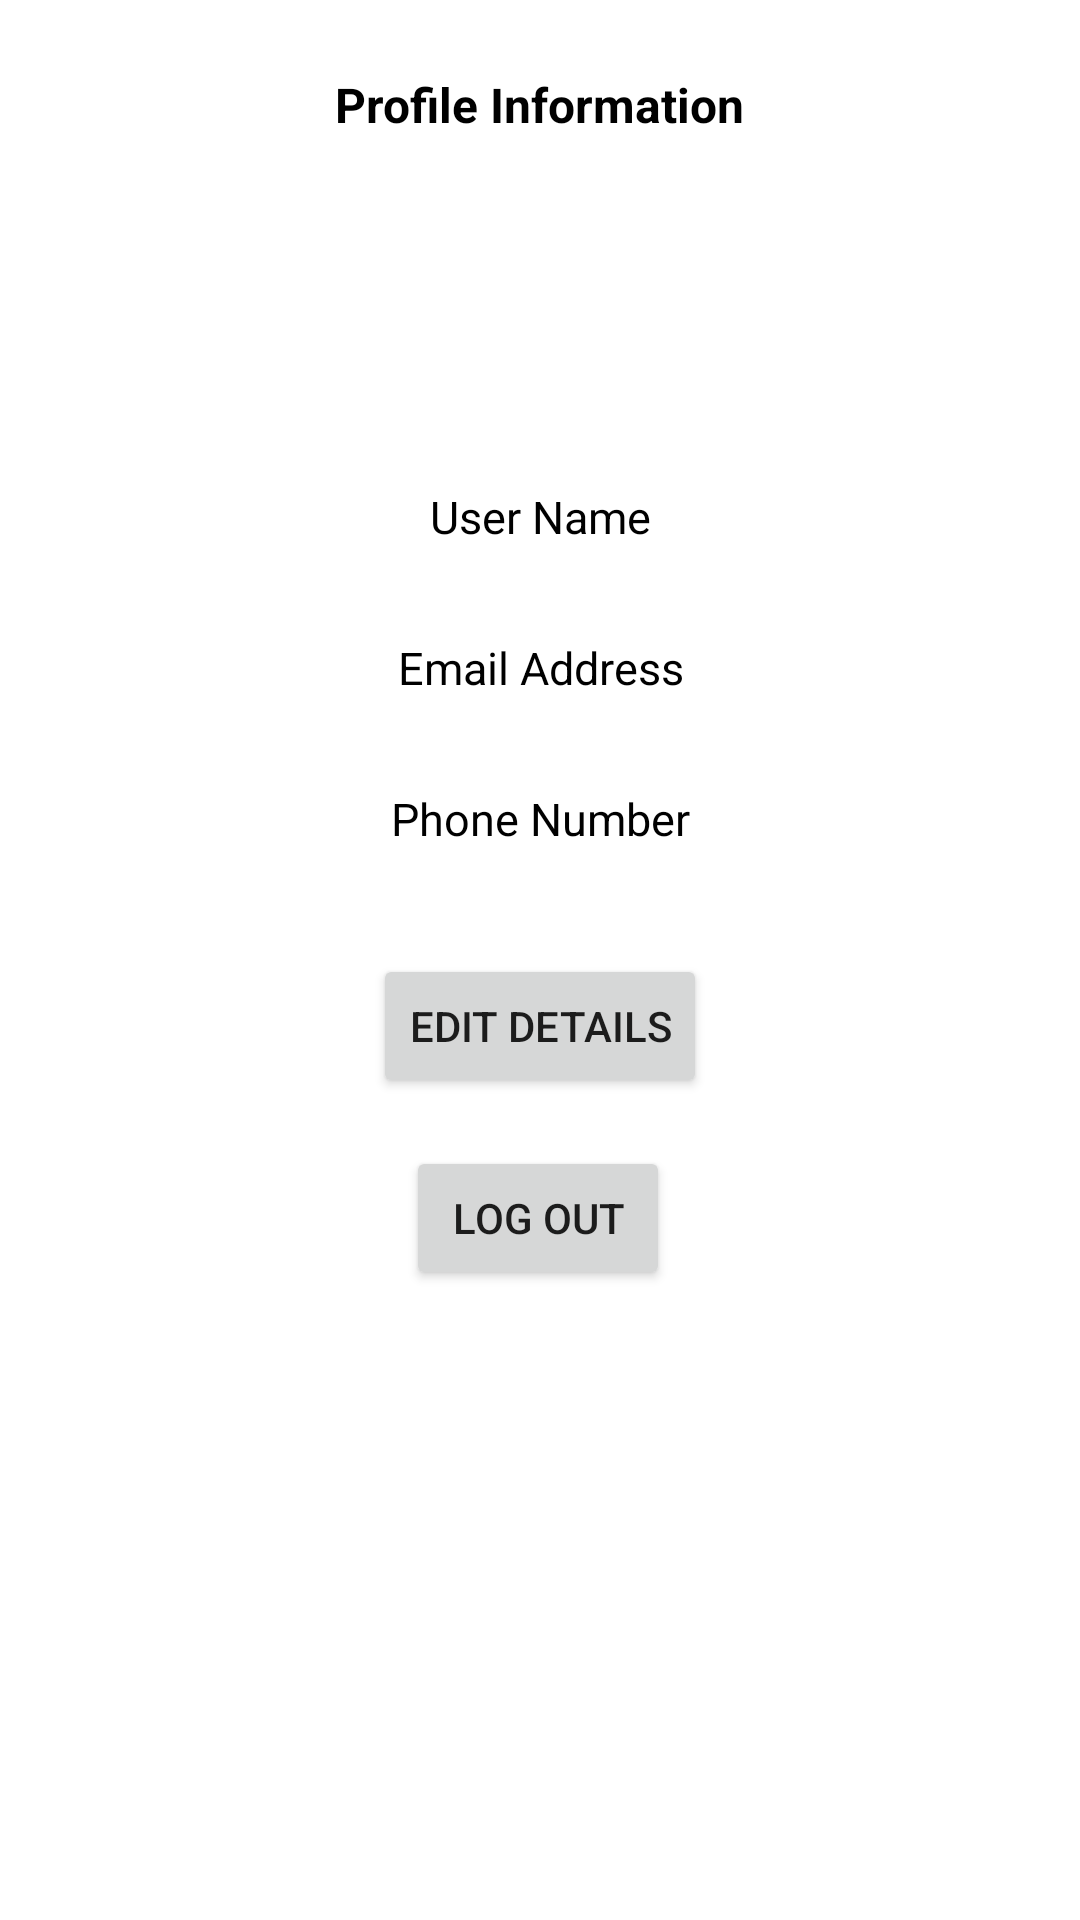

Reconstruct the res/layout file that produces this screen, plus the resources it refers to.
<!-- AndroidManifest.xml: application theme Theme.ProtectBelly -->
<!-- res/layout/fragment_account_details.xml -->
<?xml version="1.0" encoding="utf-8"?>
<androidx.constraintlayout.widget.ConstraintLayout xmlns:android="http://schemas.android.com/apk/res/android"
    xmlns:app="http://schemas.android.com/apk/res-auto"
    xmlns:tools="http://schemas.android.com/tools"
    android:layout_width="match_parent"
    android:layout_height="match_parent"
    tools:context=".fragments.account.AccountDetailsFragment">

    <TextView
        android:id="@+id/tv_profile_heading"
        android:layout_width="wrap_content"
        android:layout_height="wrap_content"
        android:text="Profile Information"
        android:textStyle="bold"
        android:textSize="16sp"
        android:textColor="#000"
        app:layout_constraintStart_toStartOf="parent"
        app:layout_constraintEnd_toEndOf="parent"
        app:layout_constraintTop_toTopOf="parent"
        android:layout_marginTop="24dp"
        />

    <ScrollView
        android:layout_width="match_parent"
        android:layout_height="match_parent"
        android:layout_marginTop="4dp"
        app:layout_constraintTop_toBottomOf="@id/tv_profile_heading"
        tools:layout_editor_absoluteX="-111dp">

        <androidx.constraintlayout.widget.ConstraintLayout
            android:layout_width="match_parent"
            android:layout_height="wrap_content"
            android:focusable="true"
            android:focusableInTouchMode="true">

            <com.google.android.material.textfield.TextInputLayout
                android:id="@+id/layout_image"
                android:layout_width="100dp"
                android:layout_height="70dp"
                android:layout_marginTop="68dp"
                android:textColorHint="#808080"
                app:layout_constraintEnd_toEndOf="parent"
                app:layout_constraintHorizontal_bias="0.495"
                app:layout_constraintStart_toStartOf="parent"
                app:layout_constraintTop_toTopOf="parent"
                app:layout_constraintWidth_percent="0.7">

                <ImageView
                    android:id="@+id/userProfileAccountPage"
                    android:layout_width="match_parent"
                    android:layout_height="match_parent"
                    android:src="@drawable/ic_account_icon"
                    tools:ignore="ContentDescription" />
            </com.google.android.material.textfield.TextInputLayout>


            <com.google.android.material.textfield.TextInputLayout
                android:id="@+id/layout_user_name"
                android:layout_width="0dp"
                android:layout_height="wrap_content"
                android:layout_marginTop="10dp"
                android:textColorHint="#808080"
                app:layout_constraintEnd_toEndOf="parent"
                app:layout_constraintStart_toStartOf="parent"
                app:layout_constraintTop_toBottomOf="@+id/layout_image"
                app:layout_constraintWidth_percent="0.5">

                <TextView
                    android:id="@+id/tv_user_name"
                    android:layout_width="match_parent"
                    android:layout_height="wrap_content"
                    android:layout_weight="1"
                    android:background="#00000000"
                    android:gravity="center"
                    android:padding="10dp"
                    android:text="User Name"
                    android:textColor="#000000"
                    android:textColorHint="#808080"
                    android:textSize="15sp" />

            </com.google.android.material.textfield.TextInputLayout>

            <com.google.android.material.textfield.TextInputLayout
                android:id="@+id/layout_email"
                android:layout_width="0dp"
                android:layout_height="wrap_content"
                android:layout_marginTop="10dp"
                android:textColorHint="#808080"
                app:layout_constraintEnd_toEndOf="parent"
                app:layout_constraintStart_toStartOf="parent"
                app:layout_constraintTop_toBottomOf="@+id/layout_user_name"
                app:layout_constraintWidth_percent="0.7">

                <TextView
                    android:id="@+id/tv_email_address"
                    android:layout_width="match_parent"
                    android:layout_height="wrap_content"
                    android:layout_weight="1"
                    android:background="#00000000"
                    android:gravity="center"
                    android:padding="10dp"
                    android:text="Email Address"
                    android:textColor="#000000"
                    android:textColorHint="#808080"
                    android:textSize="15sp" />
            </com.google.android.material.textfield.TextInputLayout>


            <com.google.android.material.textfield.TextInputLayout
                android:id="@+id/layout_contact_no"
                android:layout_width="0dp"
                android:layout_height="wrap_content"
                android:layout_marginTop="10dp"
                android:textColorHint="#808080"
                app:layout_constraintEnd_toEndOf="parent"
                app:layout_constraintStart_toStartOf="parent"
                app:layout_constraintTop_toBottomOf="@+id/layout_email"
                app:layout_constraintWidth_percent="0.5">

                <TextView
                    android:id="@+id/tv_phone_number"
                    android:layout_width="match_parent"
                    android:layout_height="match_parent"
                    android:layout_weight="1"
                    android:background="#00000000"
                    android:gravity="center"
                    android:padding="10dp"
                    android:text="Phone Number"
                    android:textColor="#000000"
                    android:textColorHint="#808080"
                    android:textSize="15sp" />

            </com.google.android.material.textfield.TextInputLayout>


            <Button
                android:id="@+id/btn_log_out"
                android:layout_width="wrap_content"
                android:layout_height="wrap_content"
                android:layout_marginTop="16dp"
                android:text="Log out"
                app:layout_constraintBottom_toBottomOf="parent"
                app:layout_constraintEnd_toEndOf="parent"
                app:layout_constraintHorizontal_bias="0.498"
                app:layout_constraintStart_toStartOf="parent"
                app:layout_constraintTop_toBottomOf="@+id/btnEdit"
                app:layout_constraintVertical_bias="1.0" />

            <Button
                android:id="@+id/btnEdit"
                android:layout_width="wrap_content"
                android:layout_height="wrap_content"
                android:text="Edit Details"
                app:layout_constraintBottom_toBottomOf="parent"
                app:layout_constraintEnd_toEndOf="parent"
                app:layout_constraintStart_toStartOf="parent"
                app:layout_constraintTop_toBottomOf="@+id/layout_contact_no"
                app:layout_constraintVertical_bias="0.28" />

        </androidx.constraintlayout.widget.ConstraintLayout>
    </ScrollView>

</androidx.constraintlayout.widget.ConstraintLayout>
<!-- resources referenced by this layout -->
<resources>
  <style name="Theme.ProtectBelly" parent="Theme.MaterialComponents.DayNight.DarkActionBar">
          
          <item name="colorPrimary">@color/purple_500</item>
          <item name="colorPrimaryVariant">@color/purple_700</item>
          <item name="colorOnPrimary">@color/white</item>
          
          <item name="colorSecondary">@color/teal_200</item>
          <item name="colorSecondaryVariant">@color/teal_700</item>
          <item name="colorOnSecondary">@color/black</item>
          
          <item name="android:statusBarColor" tools:targetApi="l">?attr/colorPrimaryVariant</item>
          
      </style>
  <!-- not gathered from this repository: default colours our renderer supplied (Android Studio template values) -->
  <color name="purple_500">#FF6200EE</color>
  <color name="purple_700">#FF3700B3</color>
  <color name="teal_200">#FF03DAC5</color>
  <color name="teal_700">#FF018786</color>
  <color name="black">#FF000000</color>
  <color name="white">#FFFFFFFF</color>
</resources>
